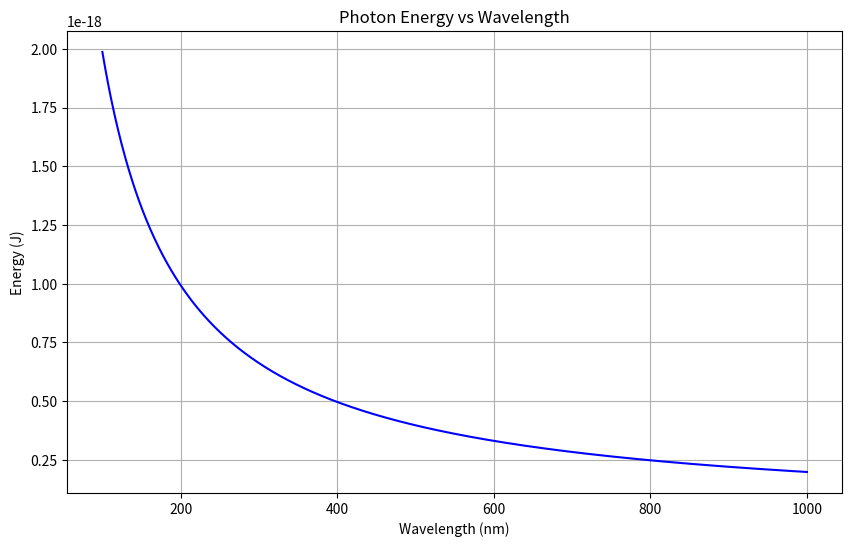
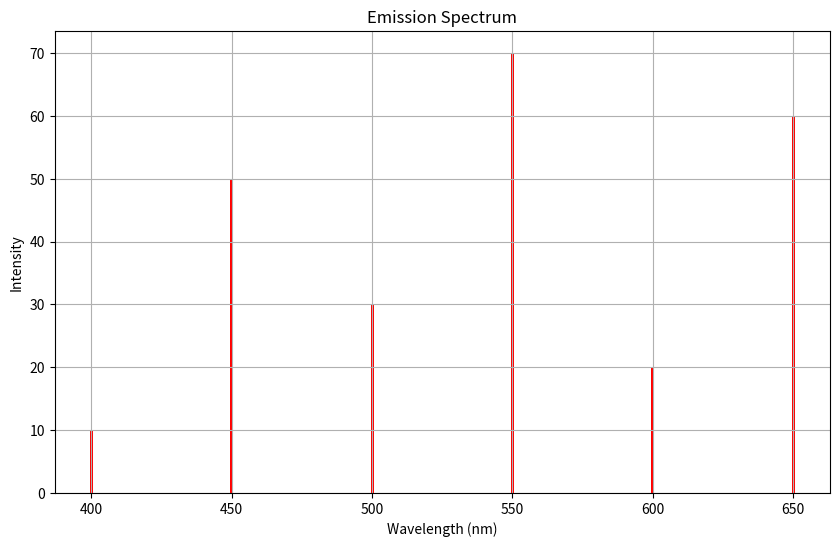
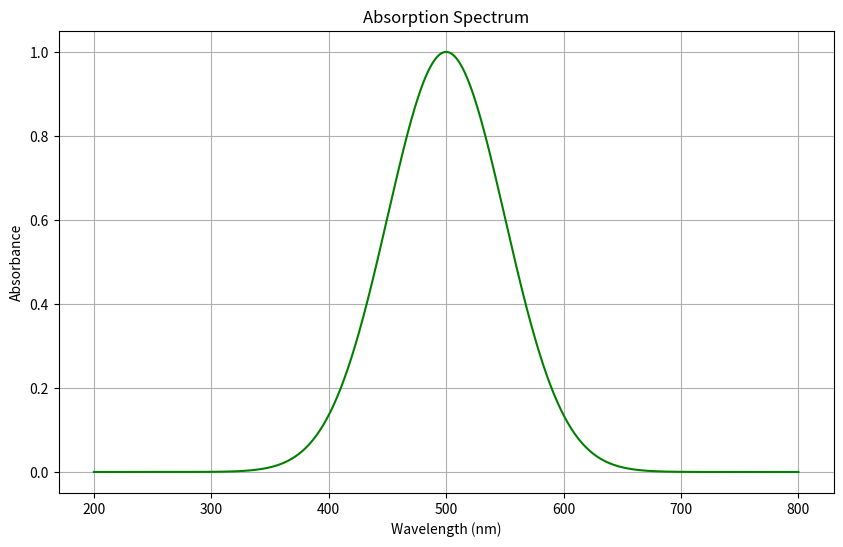

These figures' Python source, in order:
import matplotlib.pyplot as plt
import numpy as np

# Constants
PLANCK_CONSTANT = 6.62607015e-34  # Planck's constant in J·s
SPEED_OF_LIGHT = 2.998e8  # Speed of light in m/s

def energy_of_photon(wavelength_nm):
    """
    Calculate the energy of a photon given its wavelength.
    
    Parameters:
    wavelength_nm (float): Wavelength in nanometers (nm)
    
    Returns:
    float: Energy of the photon in joules (J)
    """
    wavelength_m = wavelength_nm * 1e-9  # Convert wavelength from nm to m
    energy = (PLANCK_CONSTANT * SPEED_OF_LIGHT) / wavelength_m
    return energy

def plot_energy_vs_wavelength(wavelength_range_nm):
    """
    Plot the energy of photons as a function of wavelength.
    
    Parameters:
    wavelength_range_nm (tuple): Range of wavelengths in nanometers (start, end)
    """
    wavelengths_nm = np.linspace(wavelength_range_nm[0], wavelength_range_nm[1], 1000)
    energies_j = [energy_of_photon(wl) for wl in wavelengths_nm]
    
    plt.figure(figsize=(10, 6))
    plt.plot(wavelengths_nm, energies_j, color='blue')
    plt.xlabel('Wavelength (nm)')
    plt.ylabel('Energy (J)')
    plt.title('Photon Energy vs Wavelength')
    plt.grid(True)
    plt.show()

def emission_spectrum(wavelengths_nm, intensities):
    """
    Plot the emission spectrum.
    
    Parameters:
    wavelengths_nm (list): List of wavelengths in nanometers
    intensities (list): Corresponding intensities of the emitted light
    """
    plt.figure(figsize=(10, 6))
    plt.bar(wavelengths_nm, intensities, color='red', width=1)
    plt.xlabel('Wavelength (nm)')
    plt.ylabel('Intensity')
    plt.title('Emission Spectrum')
    plt.grid(True)
    plt.show()

def absorption_spectrum(wavelengths_nm, absorbances):
    """
    Plot the absorption spectrum.
    
    Parameters:
    wavelengths_nm (list): List of wavelengths in nanometers
    absorbances (list): Corresponding absorbances of the substance
    """
    plt.figure(figsize=(10, 6))
    plt.plot(wavelengths_nm, absorbances, color='green')
    plt.xlabel('Wavelength (nm)')
    plt.ylabel('Absorbance')
    plt.title('Absorption Spectrum')
    plt.grid(True)
    plt.show()

# Example usage
wavelength = 500  # Example wavelength in nm
energy = energy_of_photon(wavelength)
print(f"The energy of a photon with a wavelength of {wavelength} nm is {energy:.3e} J")

# Plot the relationship between wavelength and photon energy
plot_energy_vs_wavelength((100, 1000))

# Example emission spectrum data
emission_wavelengths = [400, 450, 500, 550, 600, 650]
emission_intensities = [10, 50, 30, 70, 20, 60]
emission_spectrum(emission_wavelengths, emission_intensities)

# Example absorption spectrum data
absorption_wavelengths = np.linspace(200, 800, 600)
absorption_absorbances = np.exp(-((absorption_wavelengths - 500) ** 2) / (2 * 50 ** 2))
absorption_spectrum(absorption_wavelengths, absorption_absorbances)
